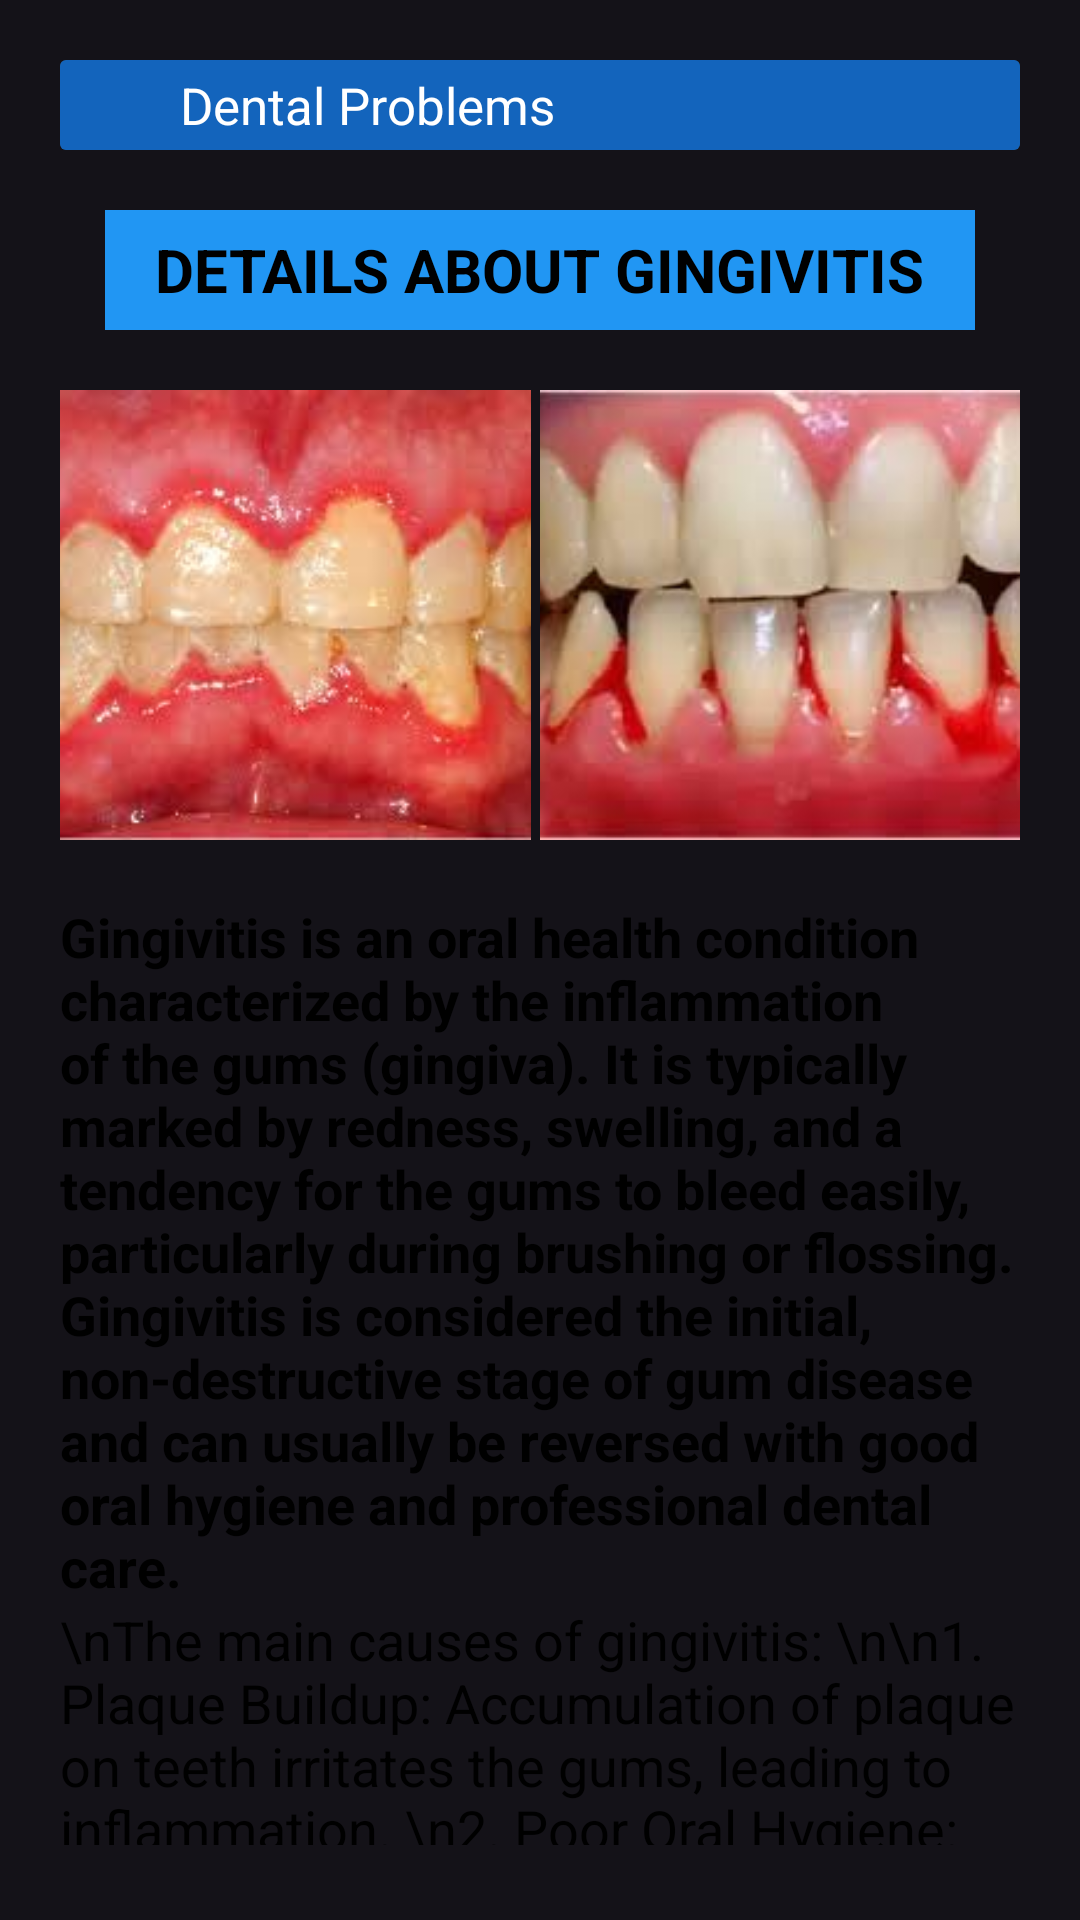

Here is an Android app screen rendered from its layout file. Give the layout XML and the strings, colors and styles it references.
<!-- AndroidManifest.xml: application theme Theme.DantieApplication -->
<!-- res/layout/activity_gingivitis_deatils.xml -->
<?xml version="1.0" encoding="utf-8"?>
<androidx.constraintlayout.widget.ConstraintLayout xmlns:android="http://schemas.android.com/apk/res/android"
    xmlns:app="http://schemas.android.com/apk/res-auto"
    xmlns:tools="http://schemas.android.com/tools"
    android:id="@+id/main"
    android:layout_width="match_parent"
    android:layout_height="match_parent"
    tools:context=".problems.GingivitisDeatils">

    <ImageView
        android:id="@+id/imageView"
        android:layout_width="wrap_content"
        android:layout_height="wrap_content"
        android:scaleType="centerCrop"
        android:src="@drawable/main3"
        app:layout_constraintBottom_toBottomOf="parent"
        app:layout_constraintEnd_toEndOf="parent"
        app:layout_constraintStart_toStartOf="parent"
        app:layout_constraintTop_toTopOf="parent"
        tools:ignore="MissingConstraints" />

    <LinearLayout
        android:layout_width="match_parent"
        android:layout_height="match_parent"
        android:layout_marginStart="20dp"
        android:layout_marginTop="20dp"
        android:layout_marginEnd="20dp"
        android:layout_marginBottom="20dp"
        android:orientation="vertical"
        app:layout_constraintBottom_toBottomOf="parent"
        app:layout_constraintEnd_toEndOf="parent"
        app:layout_constraintStart_toStartOf="parent"
        app:layout_constraintTop_toTopOf="parent">

        <LinearLayout
            android:layout_width="match_parent"
            android:layout_height="wrap_content"
            android:orientation="vertical">

            <androidx.cardview.widget.CardView
                android:id="@+id/BACKPROBLEM"
                android:layout_width="match_parent"
                android:layout_height="match_parent"
                android:clickable="true"
                android:foreground="?android:attr/selectableItemBackground"
                tools:ignore="SpeakableTextPresentCheck,TouchTargetSizeCheck">

                <LinearLayout
                    android:layout_width="match_parent"
                    android:layout_height="match_parent"
                    android:background="#1364BC"
                    android:gravity="center"
                    android:orientation="horizontal">

                    <ImageView
                        android:id="@+id/imageView2"
                        android:layout_width="40dp"
                        android:layout_height="30dp"
                        android:scaleType="fitStart"
                        android:src="@drawable/baseline_arrow_back_24blk" />

                    <TextView
                        android:id="@+id/textView22"
                        android:layout_width="wrap_content"
                        android:layout_height="wrap_content"
                        android:layout_weight="1"
                        android:text="Dental Problems"
                        android:textAlignment="textStart"
                        android:textColor="@color/white"
                        android:textSize="17dp" />
                </LinearLayout>
            </androidx.cardview.widget.CardView>
        </LinearLayout>

        <LinearLayout
            android:layout_width="match_parent"
            android:layout_height="match_parent"
            android:layout_marginTop="20dp"
            android:orientation="vertical">


            <LinearLayout
                android:layout_width="match_parent"
                android:layout_height="40dp"
                android:layout_marginLeft="15dp"
                android:layout_marginRight="15dp"
                android:gravity="center"
                android:background="#2196F3"
                android:orientation="vertical">

                <TextView
                    android:id="@+id/textView7"
                    android:layout_width="wrap_content"
                    android:layout_height="wrap_content"
                    android:textColor="@color/black"
                    android:textSize="20dp"
                    android:fontFamily="sans-serif"
                    android:textStyle="bold"
                    android:text="DETAILS ABOUT GINGIVITIS" />
            </LinearLayout>

            <LinearLayout
                android:layout_width="match_parent"
                android:layout_height="wrap_content"
                android:layout_marginTop="20dp"
                android:gravity="center"
                android:orientation="horizontal">

                <ImageView
                    android:id="@+id/imageView9"
                    android:layout_width="185dp"
                    android:layout_height="150dp"
                    android:scaleType="centerCrop"
                    android:layout_marginRight="3dp"
                    app:srcCompat="@drawable/gingivitis1" />

                <ImageView
                    android:id="@+id/imageView10"
                    android:layout_width="185dp"
                    android:layout_height="150dp"
                    android:scaleType="centerCrop"
                    android:layout_marginRight="3dp"
                    app:srcCompat="@drawable/gingivitis2" />

            </LinearLayout>

            <LinearLayout
                android:layout_width="match_parent"
                android:layout_height="match_parent"
                android:layout_marginTop="20dp"
                android:orientation="vertical">

                <TextView
                    android:id="@+id/textView10"
                    android:layout_width="match_parent"
                    android:layout_height="wrap_content"
                    android:fontFamily="sans-serif"
                    android:textStyle="bold"
                    android:textColor="@color/black"
                    android:textSize="18sp"
                    android:text="Gingivitis is an oral health condition characterized by the inflammation of the gums (gingiva). It is typically marked by redness, swelling, and a tendency for the gums to bleed easily, particularly during brushing or flossing. Gingivitis is considered the initial, non-destructive stage of gum disease and can usually be reversed with good oral hygiene and professional dental care."
                    />
                <TextView
                    android:id="@+id/textView11"
                    android:layout_marginBottom="5dp"
                    android:layout_width="match_parent"
                    android:layout_height="wrap_content"
                    android:textColor="@color/black"
                    android:fontFamily="sans-serif"
                    android:textSize="18sp"
                    android:text="\nThe main causes of gingivitis:
\n\n1. Plaque Buildup: Accumulation of plaque on teeth irritates the gums, leading to inflammation.
\n2. Poor Oral Hygiene: Not brushing or flossing adequately allows plaque to persist and harden into tartar, worsening gum irritation.
\n3. Hormonal Changes: Changes during pregnancy, puberty, menstruation, or menopause increase gum sensitivity, raising gingivitis risk.
\n4. Nutritional Deficiencies: A deficiency in essential nutrients, such as vitamin C, can lead to weakened gum tissue and gingivitis."
                    />
            </LinearLayout>
        </LinearLayout>


    </LinearLayout>



</androidx.constraintlayout.widget.ConstraintLayout>
<!-- resources referenced by this layout -->
<resources>
  <!-- drawable gingivitis1: jpg bitmap (drawable, 6961 bytes) -->
  <!-- drawable gingivitis2: jpg bitmap (drawable, 6245 bytes) -->
  <style name="Theme.DantieApplication" parent="Base.Theme.DantieApplication" />
  <style name="Base.Theme.DantieApplication" parent="Theme.Material3.Dark.NoActionBar">
          
          
      </style>
  <!-- not gathered from this repository: default colours our renderer supplied (Android Studio template values) -->
  <color name="black">#FF000000</color>
  <color name="white">#FFFFFFFF</color>
</resources>
